The GitHub repository Soedirman-Machine-Learning/rice-varieties-classification contains a labelled image folder "image" with 4 categories: basmathi, Cilamaya rice, Ketan glutinous rice, Pandanwangi rice. Examples follow, each with its label.

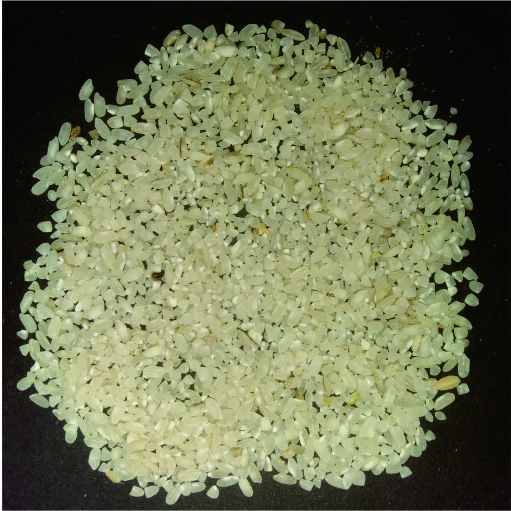
Label: Cilamaya rice

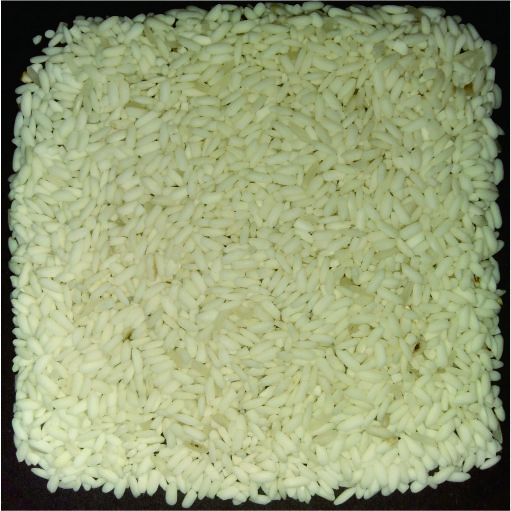
Label: Ketan glutinous rice

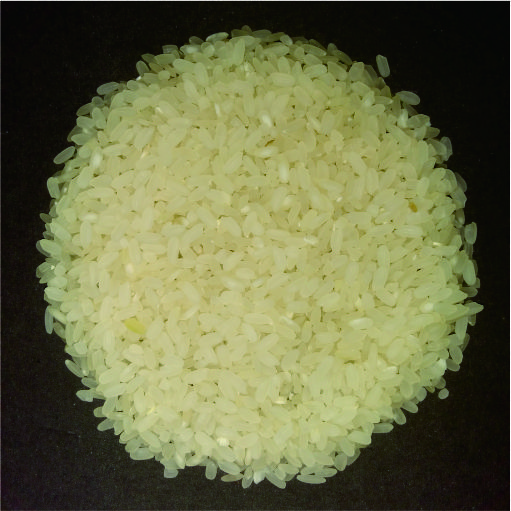
Label: Pandanwangi rice

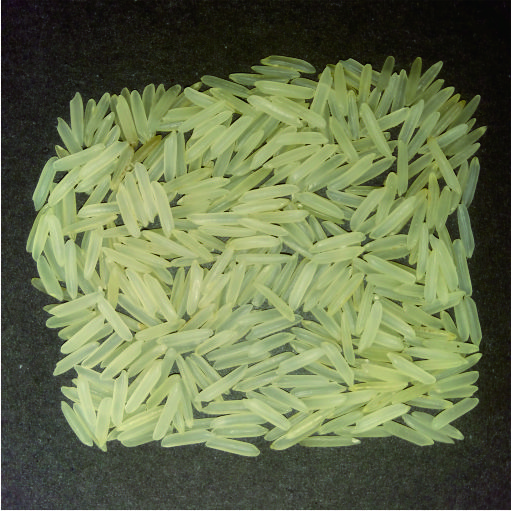
Label: basmathi

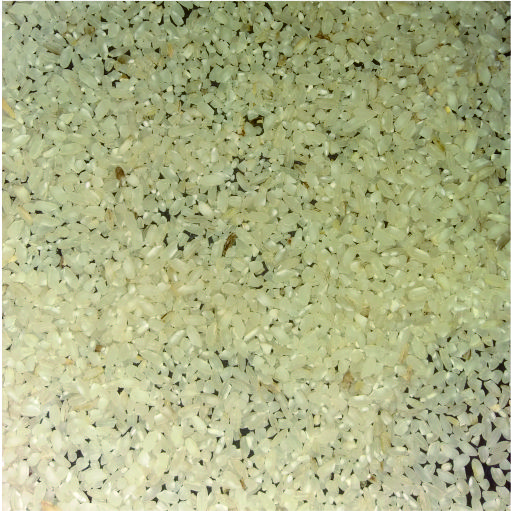
Label: Cilamaya rice

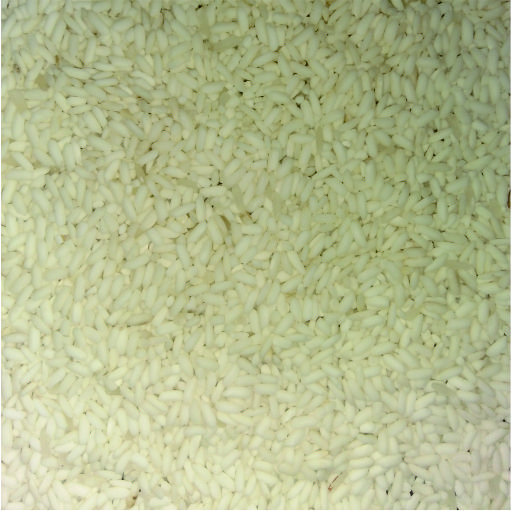
Label: Ketan glutinous rice
